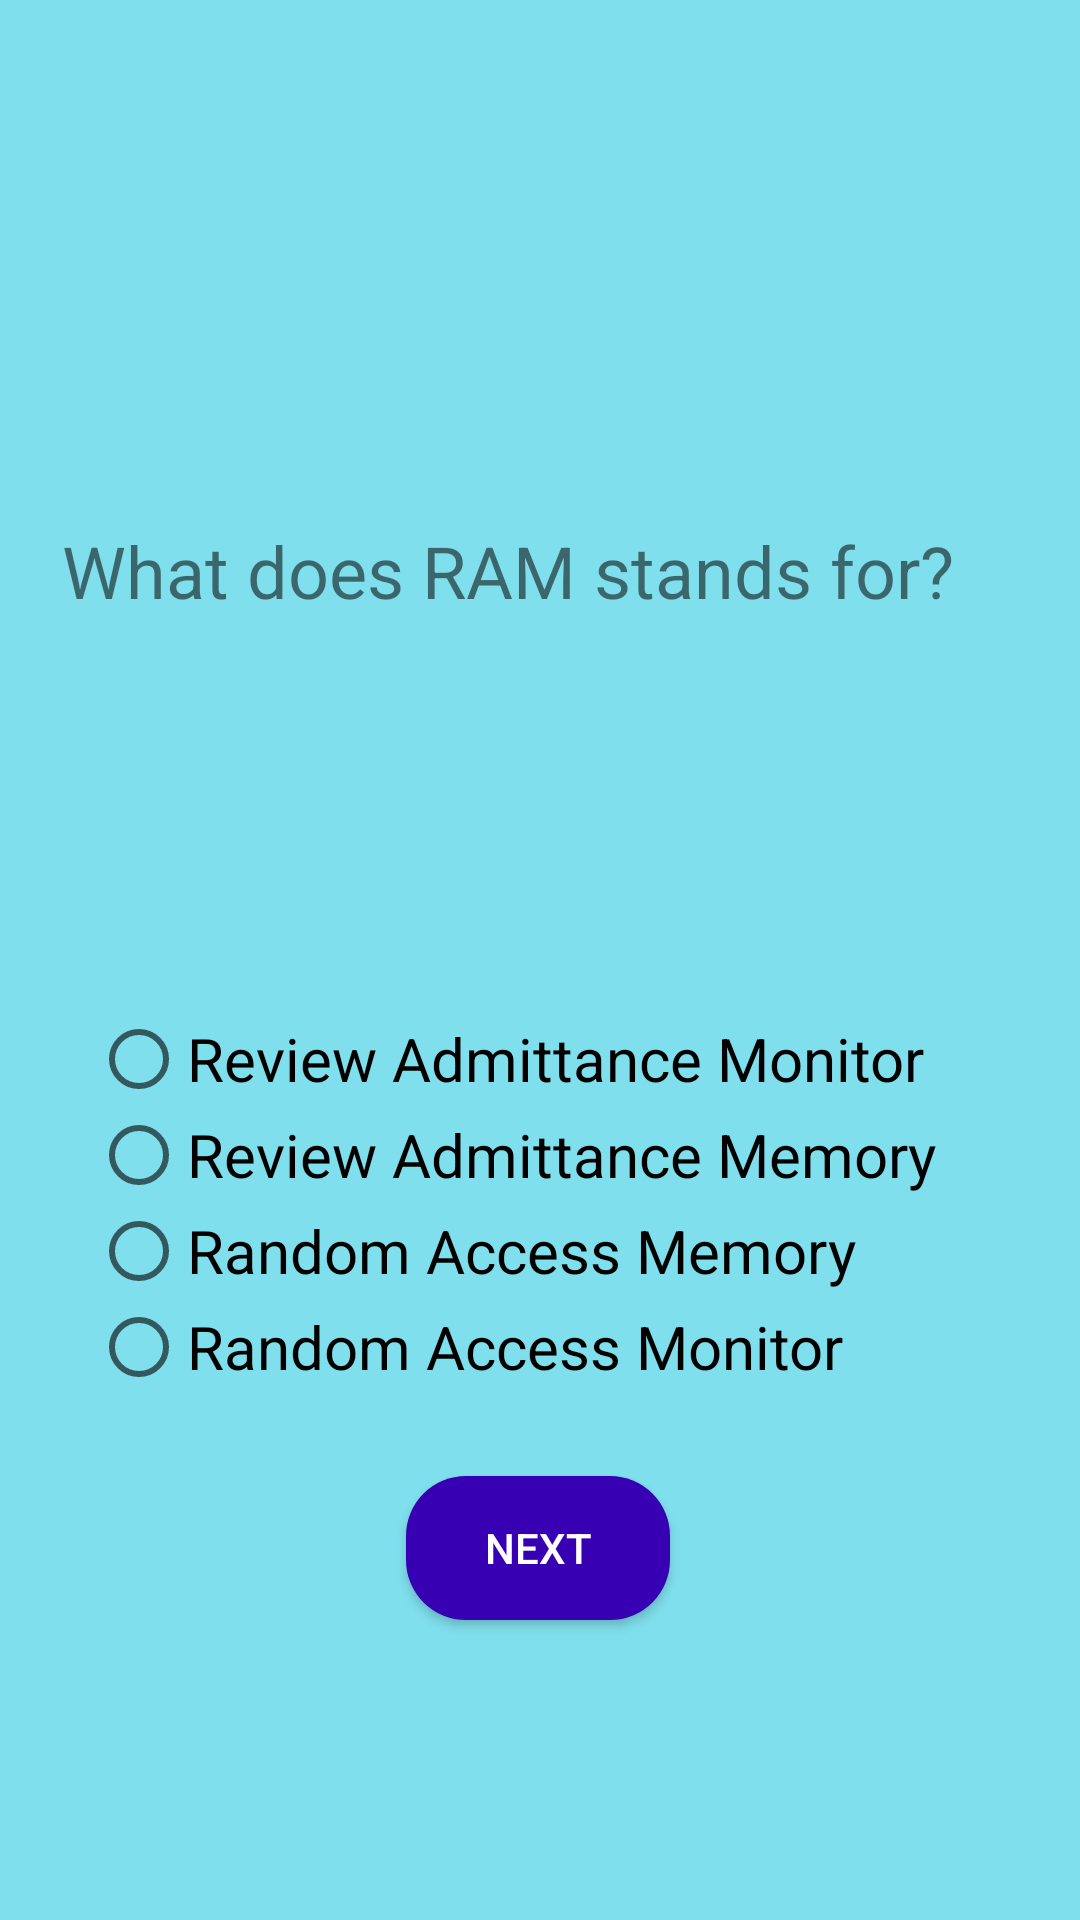

Produce the Android XML layout that renders to this screen, including the resource entries it uses.
<!-- AndroidManifest.xml: application theme Theme.MultiPurposeApplication -->
<!-- res/layout/activity_quiz_two.xml -->
<?xml version="1.0" encoding="utf-8"?>
<androidx.constraintlayout.widget.ConstraintLayout xmlns:android="http://schemas.android.com/apk/res/android"
    xmlns:app="http://schemas.android.com/apk/res-auto"
    xmlns:tools="http://schemas.android.com/tools"
    android:layout_width="match_parent"
    android:layout_height="match_parent"
    android:background="#7FDFEC"
    tools:context=".QuizTwo">

    <ImageView
        android:id="@+id/imageView12"
        android:layout_width="126dp"
        android:layout_height="110dp"
        android:layout_marginTop="52dp"
        app:layout_constraintEnd_toEndOf="parent"
        app:layout_constraintHorizontal_bias="0.498"
        app:layout_constraintStart_toStartOf="parent"
        app:layout_constraintTop_toTopOf="parent"
        app:srcCompat="@drawable/questionmark" />

    <TextView
        android:id="@+id/textView11"
        android:layout_width="319dp"
        android:layout_height="91dp"
        android:layout_marginTop="12dp"
        android:text="What does RAM stands for?"
        android:textSize="24sp"
        app:layout_constraintEnd_toEndOf="parent"
        app:layout_constraintStart_toStartOf="parent"
        app:layout_constraintTop_toBottomOf="@+id/imageView12" />

    <RadioGroup
        android:layout_width="311dp"
        android:layout_height="166dp"
        android:layout_marginTop="72dp"
        app:layout_constraintEnd_toEndOf="parent"
        app:layout_constraintHorizontal_bias="0.62"
        app:layout_constraintStart_toStartOf="parent"
        app:layout_constraintTop_toBottomOf="@+id/textView11">

        <RadioButton
            android:id="@+id/radioButton5"
            android:layout_width="match_parent"
            android:layout_height="wrap_content"
            android:text="Review Admittance Monitor"
            android:textSize="20sp" />

        <RadioButton
            android:id="@+id/radioButton6"
            android:layout_width="match_parent"
            android:layout_height="wrap_content"
            android:text="Review Admittance Memory"
            android:textSize="20sp" />

        <RadioButton
            android:id="@+id/radioButton7"
            android:layout_width="match_parent"
            android:layout_height="wrap_content"
            android:text="Random Access Memory"
            android:textSize="20sp" />

        <RadioButton
            android:id="@+id/radioButton8"
            android:layout_width="match_parent"
            android:layout_height="wrap_content"
            android:text="Random Access Monitor"
            android:textSize="20sp" />

    </RadioGroup>

    <Button
        android:id="@+id/button37"
        android:layout_width="wrap_content"
        android:layout_height="wrap_content"
        android:layout_marginBottom="100dp"
        android:background="@drawable/background_button"
        android:backgroundTint="@color/purple_700"
        android:text="Next"
        android:textColor="#FFFFFF"
        app:layout_constraintBottom_toBottomOf="parent"
        app:layout_constraintEnd_toEndOf="parent"
        app:layout_constraintHorizontal_bias="0.498"
        app:layout_constraintStart_toStartOf="parent" />

</androidx.constraintlayout.widget.ConstraintLayout>
<!-- resources referenced by this layout -->
<resources>
  <!-- drawable background_button (drawable) -->
  <?xml version="1.0" encoding="utf-8"?>
  <selector xmlns:android="http://schemas.android.com/apk/res/android">
  <item>
      <shape android:shape="rectangle">
          <corners android:radius="20dp"></corners>
          <solid android:color="@color/white"></solid>
      </shape>
  </item>
  </selector>
  <style name="Theme.MultiPurposeApplication" parent="Theme.AppCompat.DayNight.NoActionBar">
          
          <item name="colorPrimary">@color/purple_500</item>
          <item name="colorPrimaryVariant">@color/purple_700</item>
          <item name="colorOnPrimary">@color/white</item>
          
          <item name="colorSecondary">@color/teal_200</item>
          <item name="colorSecondaryVariant">@color/teal_700</item>
          <item name="colorOnSecondary">@color/black</item>
          
          <item name="android:statusBarColor">?attr/colorPrimaryVariant</item>
          
      </style>
  <!-- not gathered from this repository: default colours our renderer supplied (Android Studio template values) -->
  <color name="purple_500">#FF6200EE</color>
  <color name="purple_700">#FF3700B3</color>
  <color name="teal_200">#FF03DAC5</color>
  <color name="teal_700">#FF018786</color>
  <color name="black">#FF000000</color>
  <color name="white">#FFFFFFFF</color>
</resources>
